Labelled photos from "cropped_images", an image-classification folder in vic-ene/vinbigdata. The possible labels are: aortic enlargement, atelectasis, calcification, cardiomegaly, consolidation, ILD, infiltration, lung opacity, nodule or mass, other lesion, pleural effusion, pleural thickening, pneumothorax, pulmonary fibrosis.

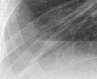
Label: lung opacity

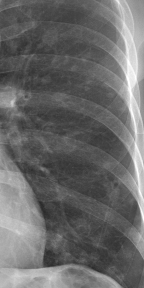
Label: nodule or mass

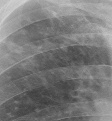
Label: pulmonary fibrosis

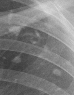
Label: calcification

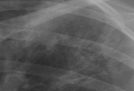
Label: infiltration

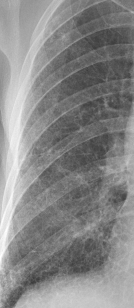
Label: ILD
